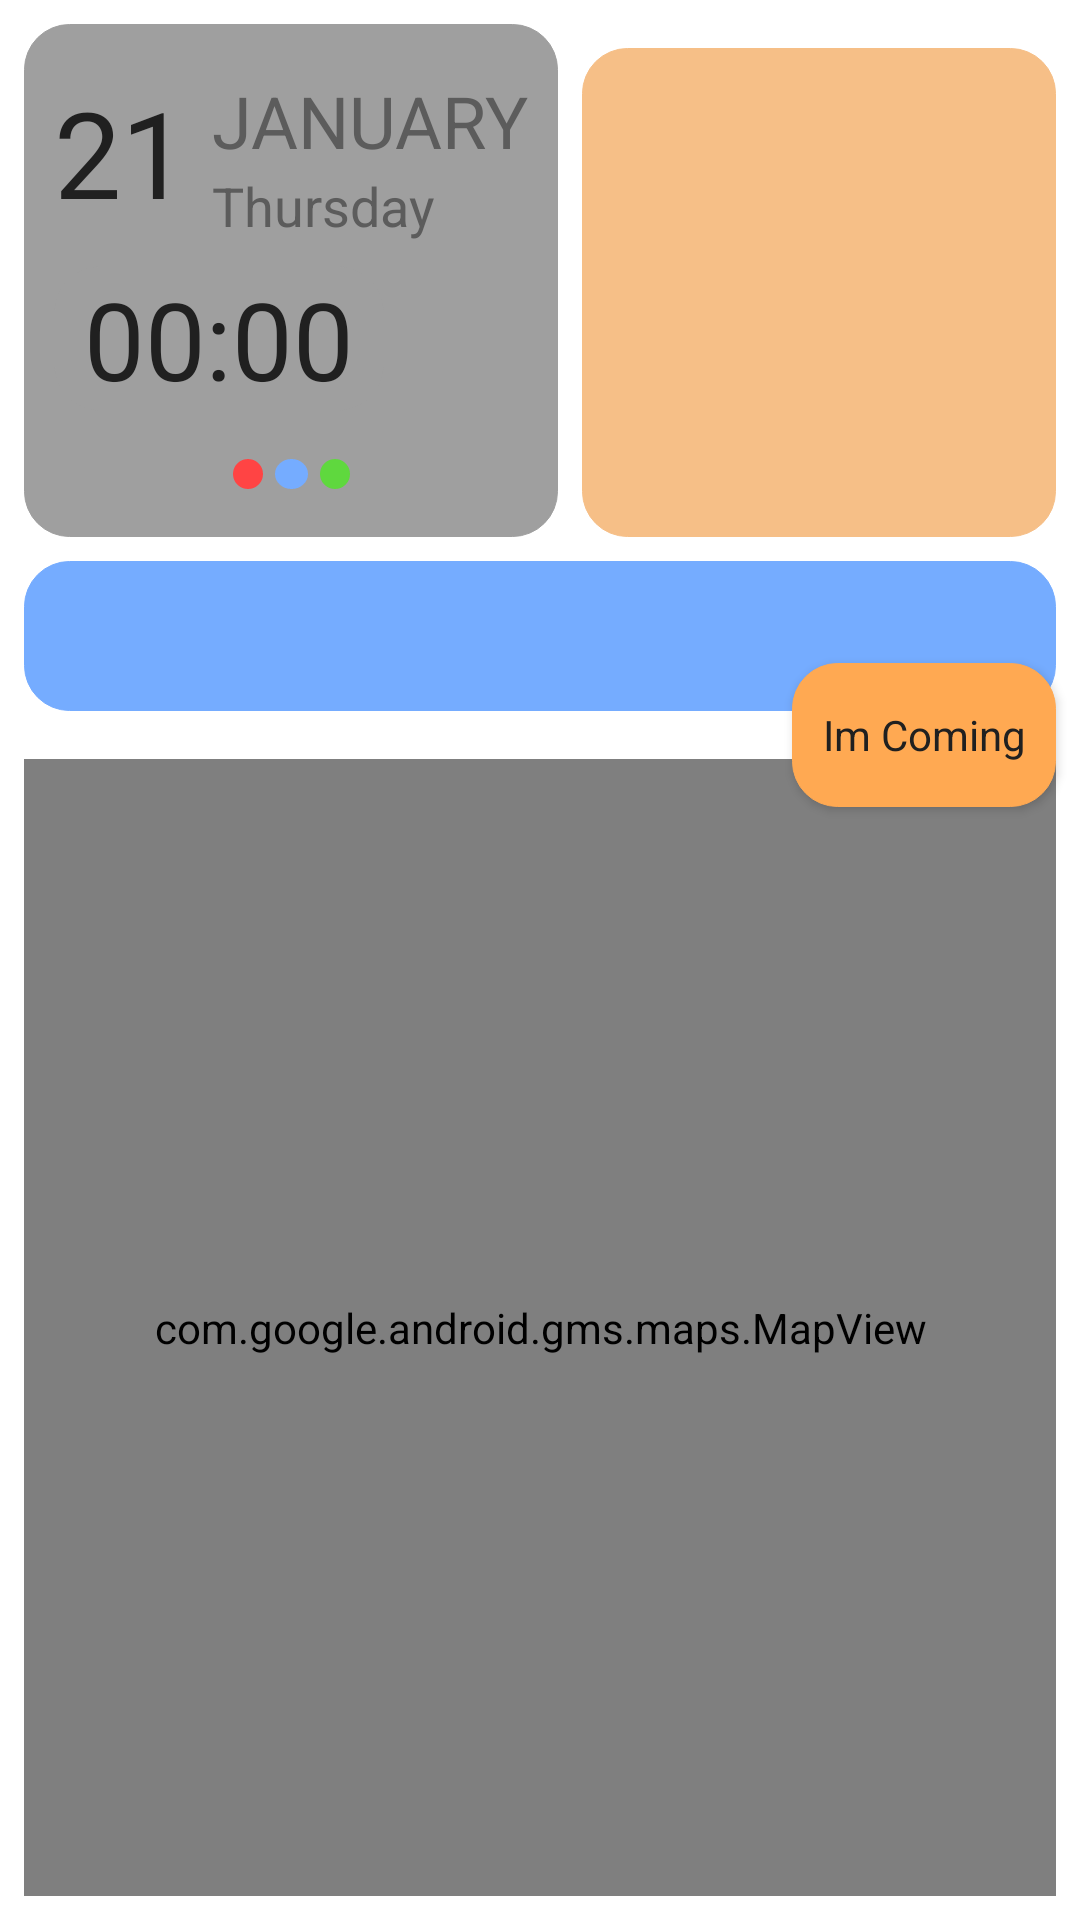

Here is an Android app screen rendered from its layout file. Give the layout XML and the strings, colors and styles it references.
<!-- AndroidManifest.xml: application theme AppTheme -->
<!-- res/layout/meeting_info_fragment.xml -->
<?xml version="1.0" encoding="utf-8"?>
<androidx.constraintlayout.widget.ConstraintLayout xmlns:android="http://schemas.android.com/apk/res/android"
    xmlns:app="http://schemas.android.com/apk/res-auto"
    xmlns:tools="http://schemas.android.com/tools"
    android:layout_width="match_parent"
    android:layout_height="match_parent"
    android:background="@color/background"
    tools:context=".ui.meetings.meetingInfo.MeetingInfoFragment">

    <androidx.constraintlayout.widget.ConstraintLayout
        android:id="@+id/constraintLayout9"
        android:layout_width="wrap_content"
        android:layout_height="wrap_content"
        android:layout_marginStart="8dp"
        android:layout_marginTop="8dp"
        android:background="@drawable/main_app_design"
        android:backgroundTint="@color/backgroundSec"
        android:orientation="vertical"
        app:layout_constraintStart_toStartOf="parent"
        app:layout_constraintTop_toTopOf="parent">

        <TextView
            android:id="@+id/meeting_info_tv_day_of_month_calendar_item"
            android:layout_width="wrap_content"
            android:layout_height="wrap_content"
            android:layout_gravity="center_horizontal"
            android:layout_marginTop="16dp"
            android:fontFamily="sans-serif-black"
            android:text="21"
            android:textColor="@color/oppBackground"
            android:textSize="40sp"
            app:layout_constraintStart_toStartOf="parent"
            app:layout_constraintTop_toTopOf="parent" />

        <TextView
            android:id="@+id/meeting_info_tv_day_calendar_item"
            android:layout_width="wrap_content"
            android:layout_height="wrap_content"
            android:layout_gravity="center_horizontal"
            android:layout_marginStart="8dp"
            android:text="JANUARY"
            android:textColor="@color/secondry"
            android:textSize="24sp"
            app:layout_constraintStart_toEndOf="@+id/meeting_info_tv_day_of_month_calendar_item"
            app:layout_constraintTop_toTopOf="@+id/meeting_info_tv_day_of_month_calendar_item" />

        <TextView
            android:id="@+id/meeting_info_hour_textView"
            android:layout_width="wrap_content"
            android:layout_height="wrap_content"
            android:layout_marginTop="8dp"
            android:background="@drawable/main_app_design"
            android:backgroundTint="@color/backgroundSec"
            android:gravity="center"
            android:text="00:00"
            android:textColor="@color/oppBackground"
            android:textSize="36sp"
            app:layout_constraintStart_toStartOf="@+id/meeting_info_tv_day_of_month_calendar_item"
            app:layout_constraintTop_toBottomOf="@+id/meeting_info_tv_day_of_week_calendar_item" />

        <LinearLayout
            android:layout_width="wrap_content"
            android:layout_height="wrap_content"
            android:layout_gravity="center_horizontal"
            android:layout_marginTop="16dp"
            android:layout_marginBottom="16dp"
            android:orientation="horizontal"
            app:layout_constraintBottom_toBottomOf="parent"
            app:layout_constraintEnd_toEndOf="parent"
            app:layout_constraintStart_toStartOf="parent"
            app:layout_constraintTop_toBottomOf="@+id/meeting_info_hour_textView">

            <View
                android:layout_width="10dp"
                android:layout_height="10dp"
                android:background="@drawable/red_dot" />

            <View
                android:layout_width="11dp"
                android:layout_height="10dp"
                android:layout_marginStart="4dp"
                android:layout_marginEnd="4dp"
                android:background="@drawable/red_dot"
                android:backgroundTint="@color/blue" />

            <View
                android:layout_width="10dp"
                android:layout_height="10dp"
                android:background="@drawable/red_dot"
                android:backgroundTint="@color/green" />

        </LinearLayout>

        <TextView
            android:id="@+id/meeting_info_tv_day_of_week_calendar_item"
            android:layout_width="wrap_content"
            android:layout_height="wrap_content"
            android:layout_marginStart="8dp"
            android:text="Thursday"
            android:textColor="@color/secondry"
            android:textSize="18sp"
            app:layout_constraintStart_toEndOf="@+id/meeting_info_tv_day_of_month_calendar_item"
            app:layout_constraintTop_toBottomOf="@+id/meeting_info_tv_day_calendar_item" />

    </androidx.constraintlayout.widget.ConstraintLayout>

    <LinearLayout
        android:id="@+id/linearLayout8"
        android:layout_width="0dp"
        android:layout_height="0dp"
        android:layout_marginStart="8dp"
        android:layout_marginEnd="8dp"
        android:gravity="center_horizontal"
        android:orientation="vertical"
        app:layout_constraintBottom_toBottomOf="@+id/constraintLayout9"
        app:layout_constraintEnd_toEndOf="parent"
        app:layout_constraintStart_toEndOf="@+id/constraintLayout9"
        app:layout_constraintTop_toTopOf="@+id/constraintLayout9">

        <LinearLayout
            android:id="@+id/meeting_info_group_info"
            android:layout_width="match_parent"
            android:layout_height="wrap_content"
            android:visibility="gone"
            android:gravity="center">

            <de.hdodenhof.circleimageview.CircleImageView
                android:id="@+id/meeting_info_group_civ"
                android:layout_width="60dp"
                android:layout_height="60dp"
                android:src="@color/blue"
                app:civ_border_color="@color/oppBackground"
                app:civ_border_width="0.2dp" />
            <TextView
                android:id="@+id/meeting_info_group_name"
                android:layout_width="wrap_content"
                android:layout_height="wrap_content"
                android:layout_marginStart="4dp"
                android:textColor="@color/oppBackground"
                android:textSize="24sp"
                android:text="@string/app_name"/>

        </LinearLayout>

        <TextView
            android:background="@drawable/main_app_design"
            android:backgroundTint="@color/ic_launcher_background"
            android:layout_marginTop="8dp"
            android:gravity="center_vertical"
            android:id="@+id/meeting_info_location_textView"
            android:layout_width="match_parent"
            android:layout_height="match_parent"
            android:textSize="18sp" />
    </LinearLayout>

    <androidx.recyclerview.widget.RecyclerView
        android:id="@+id/meeting_participants_recyclerView"
        android:layout_width="wrap_content"
        android:layout_height="wrap_content"
        android:layout_marginTop="8dp"
        app:layout_constraintEnd_toStartOf="@+id/im_coming_button_meeting_info"
        app:layout_constraintHorizontal_bias="0.487"
        app:layout_constraintStart_toStartOf="parent"
        app:layout_constraintTop_toBottomOf="@+id/linearLayout10" />

    <com.google.android.gms.maps.MapView
        android:id="@+id/mapViewMeetingInfo"
        android:layout_width="0dp"
        android:layout_height="0dp"
        android:layout_marginStart="8dp"
        android:layout_marginTop="8dp"
        android:layout_marginEnd="8dp"
        android:layout_marginBottom="8dp"
        app:layout_constraintBottom_toBottomOf="parent"
        app:layout_constraintEnd_toEndOf="parent"
        app:layout_constraintStart_toStartOf="parent"
        app:layout_constraintTop_toBottomOf="@+id/meeting_participants_recyclerView" />

    <Button
        android:id="@+id/im_coming_button_meeting_info"
        android:layout_width="wrap_content"
        android:layout_height="wrap_content"
        android:layout_marginEnd="8dp"
        android:background="@drawable/main_app_design"
        android:textColor="@color/oppBackground"
        android:backgroundTint="@color/colorAccent"
        android:text="@string/confirm_arrival"
        app:layout_constraintBottom_toBottomOf="@+id/meeting_participants_recyclerView"
        app:layout_constraintEnd_toEndOf="parent"
        app:layout_constraintTop_toTopOf="@+id/meeting_participants_recyclerView" />


    <LinearLayout
        android:id="@+id/linearLayout10"
        android:layout_width="match_parent"
        android:layout_height="wrap_content"
        android:layout_marginStart="8dp"
        android:layout_marginTop="8dp"
        android:layout_marginEnd="8dp"
        android:gravity="center_vertical"
        android:background="@drawable/main_app_design"
        android:backgroundTint="@color/blue"
        app:layout_constraintEnd_toEndOf="@+id/linearLayout8"
        app:layout_constraintTop_toBottomOf="@+id/constraintLayout9">

        <ImageView
            android:id="@+id/meeting_info_subject_iv"
            android:layout_width="50dp"
            android:layout_height="50dp"
            android:src="@drawable/basketball"
            tools:ignore="ContentDescription" />

        <TextView
            android:id="@+id/meeting_info_desc_textView"
            android:layout_width="match_parent"
            android:layout_height="wrap_content"
            android:padding="10dp"
            android:textColor="@color/oppBackground"
            android:textSize="18sp" />

    </LinearLayout>


</androidx.constraintlayout.widget.ConstraintLayout>
<!-- resources referenced by this layout -->
<resources>
  <color name="background">#FFFFFF</color>
  <color name="backgroundSec">#9F9F9F</color>
  <color name="blue">#FF75ACFF</color>
  <color name="colorAccent">#FFA952</color>
  <color name="green">#5FD83E</color>
  <color name="ic_launcher_background">#F6BF87</color>
  <color name="oppBackground">#202020</color>
  <color name="secondry">#5C5C5C</color>
  <!-- drawable main_app_design (drawable) -->
  <?xml version="1.0" encoding="utf-8"?>
  <shape xmlns:android="http://schemas.android.com/apk/res/android"
      android:shape="rectangle">
      <solid android:color="@color/background" />
      <padding
          android:left="10dp"
          android:right="10dp" />
      <corners android:radius="15dp" />
      <stroke android:color="@color/oppBackground"
          android:width="0.3dp">
      </stroke>
  </shape>
  <!-- drawable red_dot (drawable) -->
  <?xml version="1.0" encoding="utf-8"?>
  <shape xmlns:android="http://schemas.android.com/apk/res/android"
      android:shape="oval">
      <solid android:color="@android:color/holo_red_light"></solid>
  
  </shape>
  <string name="app_name">MeetApp</string>
  <string name="confirm_arrival">Im Coming</string>
  <style name="AppTheme" parent="Theme.AppCompat.Light.NoActionBar">
          
          <item name="windowActionBar">false</item>
          <item name="windowNoTitle">true</item>
          <item name="colorPrimary">@color/colorPrimary</item>
          <item name="colorPrimaryDark">@color/backgroundSec</item>
          <item name="colorAccent">@color/colorAccent</item>
          <item name="android:navigationBarColor">@color/backgroundSec</item>
          <item name="fontFamily">@font/gotham_medium</item>
          <item name="textAllCaps">false</item>
      </style>
  <color name="colorPrimary">#FFA952</color>
</resources>
